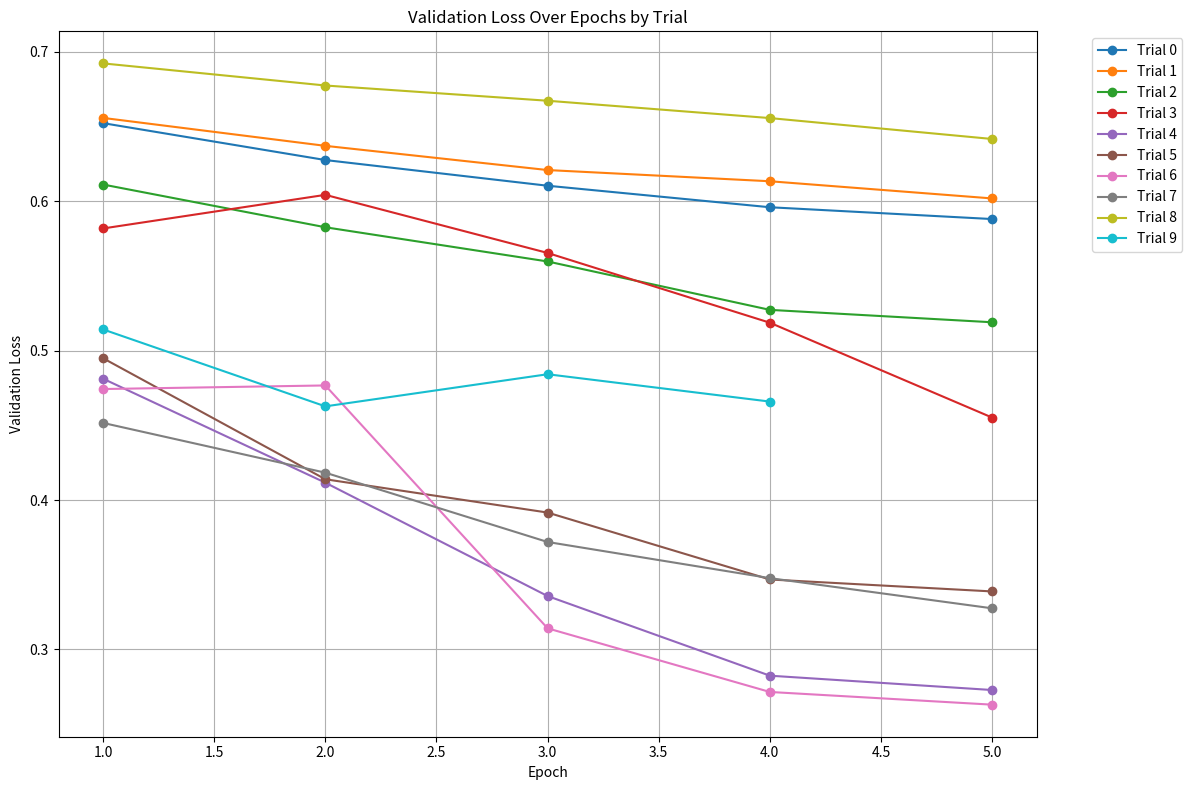

Reproduce this figure in Python.
# -*- coding: utf-8 -*-
"""Hyperparameter_Tuning_graph.ipynb

Automatically generated by Colab.

Original file is located at
    https://colab.research.google.com/drive/1aO1X_BA-B1WhXUh8DWdHnL9cXofct2mF
"""
# Took assistence from chatgpt
# Imported all the important libraries
import matplotlib.pyplot as plt

# Full trial data
trials = [
    {
        'trial': 0,
        'best_val_loss': 0.5881,
        'best_accuracy': 0.7503,
        'val_losses': [0.6523, 0.6276, 0.6104, 0.5960, 0.5881]
    },
    {
        'trial': 1,
        'best_val_loss': 0.6019,
        'best_accuracy': 0.6595,
        'val_losses': [0.6558, 0.6371, 0.6209, 0.6134, 0.6019]
    },
    {
        'trial': 2,
        'best_val_loss': 0.5190,
        'best_accuracy': 0.7512,
        'val_losses': [0.6112, 0.5826, 0.5597, 0.5273, 0.5190]
    },
    {
        'trial': 3,
        'best_val_loss': 0.4552,
        'best_accuracy': 0.8469,
        'val_losses': [0.5818, 0.6043, 0.5654, 0.5187, 0.4552]
    },
    {
        'trial': 4,
        'best_val_loss': 0.2728,
        'best_accuracy': 0.8966,
        'val_losses': [0.4812, 0.4116, 0.3357, 0.2824, 0.2728]
    },
    {
        'trial': 5,
        'best_val_loss': 0.3388,
        'best_accuracy': 0.8926,
        'val_losses': [0.4949, 0.4139, 0.3916, 0.3468, 0.3388]
    },
    {
        'trial': 6,
        'best_val_loss': 0.2630,
        'best_accuracy': 0.9010,
        'val_losses': [0.4743, 0.4767, 0.3141, 0.2715, 0.2630]
    },
    {
        'trial': 7,
        'best_val_loss': 0.3275,
        'best_accuracy': 0.8995,
        'val_losses': [0.4516, 0.4183, 0.3719, 0.3477, 0.3275]
    },
    {
        'trial': 8,
        'best_val_loss': 0.6417,
        'best_accuracy': 0.7041,
        'val_losses': [0.6923, 0.6775, 0.6673, 0.6557, 0.6417]
    },
    {
        'trial': 9,
        'best_val_loss': 0.4627,
        'best_accuracy': 0.7908,
        'val_losses': [0.5142, 0.4627, 0.4842, 0.4659]  # Only 4 values
    }
]

# Plot: Validation Loss Over Epochs by Trial
plt.figure(figsize=(12, 8))
for trial in trials:
    epochs = range(1, len(trial['val_losses']) + 1)
    plt.plot(epochs, trial['val_losses'], label=f"Trial {trial['trial']}", marker='o')

plt.xlabel('Epoch')
plt.ylabel('Validation Loss')
plt.title('Validation Loss Over Epochs by Trial')
plt.legend(bbox_to_anchor=(1.05, 1), loc='upper left')
plt.grid(True)
plt.tight_layout()
plt.savefig('val_loss_over_epochs.png')
plt.close()

print("Plot saved: 'val_loss_over_epochs.png'")
